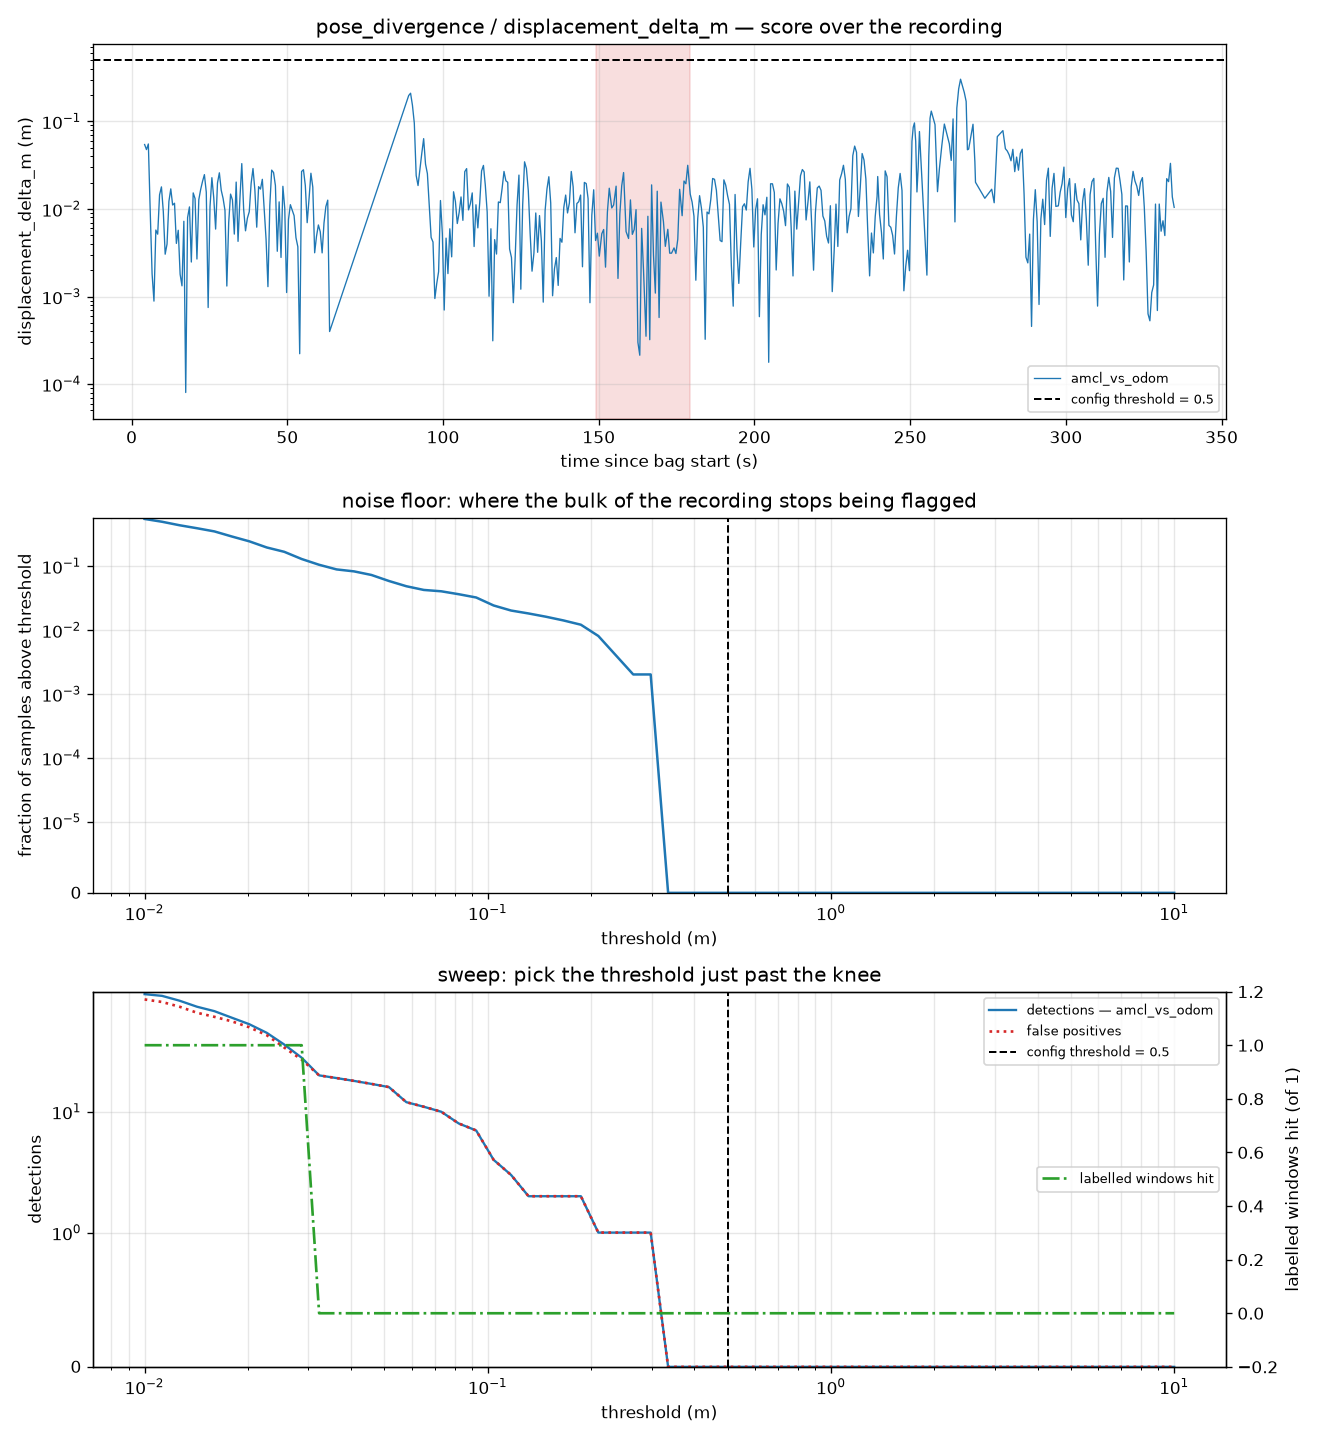

The table this chart was drawn from, first rows:
threshold, n_detections, n_amcl_vs_odom, frac_samples_over, flagged_s, n_false_positive, n_windows_hit
0.01, 94, 94, 0.5486, 105.4, 85, 1
0.01124, 91, 91, 0.496, 91, 81, 1
0.01264, 83, 83, 0.4372, 78, 74, 1
0.01421, 74, 74, 0.3927, 70.6, 66, 1
0.01597, 68, 68, 0.3502, 61.8, 61, 1
0.01796, 60, 60, 0.2915, 49.2, 56, 1
0.02019, 53, 53, 0.2449, 39.6, 50, 1
0.0227, 45, 45, 0.1964, 30.4, 43, 1
0.02551, 36, 36, 0.168, 27.4, 34, 1
0.02868, 28, 28, 0.1296, 20.6, 27, 1
0.03225, 20, 20, 0.1053, 18.2, 20, 0
0.03625, 19, 19, 0.08907, 14, 19, 0
0.04075, 18, 18, 0.083, 13, 18, 0
0.04582, 17, 17, 0.07287, 10.6, 17, 0
0.05151, 16, 16, 0.0587, 7.2, 16, 0
0.0579, 12, 12, 0.04858, 6.4, 12, 0
0.0651, 11, 11, 0.04251, 5.6, 11, 0
0.07318, 10, 10, 0.04049, 5.6, 10, 0
0.08227, 8, 8, 0.03644, 5.6, 8, 0
0.09249, 7, 7, 0.03239, 5.2, 7, 0
0.104, 4, 4, 0.02429, 4.6, 4, 0
0.1169, 3, 3, 0.02024, 4.2, 3, 0
0.1314, 2, 2, 0.01822, 4.2, 2, 0
0.1477, 2, 2, 0.01619, 3.6, 2, 0
0.1661, 2, 2, 0.01417, 3, 2, 0
0.1867, 2, 2, 0.01215, 2.4, 2, 0
0.2099, 1, 1, 0.008097, 1.8, 1, 0
0.236, 1, 1, 0.004049, 0.6000, 1, 0
0.2653, 1, 1, 0.002024, 0.0000, 1, 0
0.2982, 1, 1, 0.002024, 0.0000, 1, 0
0.3353, 0, 0, 0, 0.0000, 0, 0
0.3769, 0, 0, 0, 0.0000, 0, 0
0.4238, 0, 0, 0, 0.0000, 0, 0
0.4764, 0, 0, 0, 0.0000, 0, 0
0.5356, 0, 0, 0, 0.0000, 0, 0
0.6021, 0, 0, 0, 0.0000, 0, 0
0.6769, 0, 0, 0, 0.0000, 0, 0
0.761, 0, 0, 0, 0.0000, 0, 0
0.8555, 0, 0, 0, 0.0000, 0, 0
0.9617, 0, 0, 0, 0.0000, 0, 0
1.081, 0, 0, 0, 0.0000, 0, 0
1.215, 0, 0, 0, 0.0000, 0, 0
1.366, 0, 0, 0, 0.0000, 0, 0
1.536, 0, 0, 0, 0.0000, 0, 0
1.727, 0, 0, 0, 0.0000, 0, 0
1.941, 0, 0, 0, 0.0000, 0, 0
2.183, 0, 0, 0, 0.0000, 0, 0
2.454, 0, 0, 0, 0.0000, 0, 0
2.759, 0, 0, 0, 0.0000, 0, 0
3.101, 0, 0, 0, 0.0000, 0, 0
3.486, 0, 0, 0, 0.0000, 0, 0
3.919, 0, 0, 0, 0.0000, 0, 0
4.406, 0, 0, 0, 0.0000, 0, 0
4.954, 0, 0, 0, 0.0000, 0, 0
5.569, 0, 0, 0, 0.0000, 0, 0
6.261, 0, 0, 0, 0.0000, 0, 0
7.038, 0, 0, 0, 0.0000, 0, 0
7.912, 0, 0, 0, 0.0000, 0, 0
8.895, 0, 0, 0, 0.0000, 0, 0
10, 0, 0, 0, 0.0000, 0, 0
